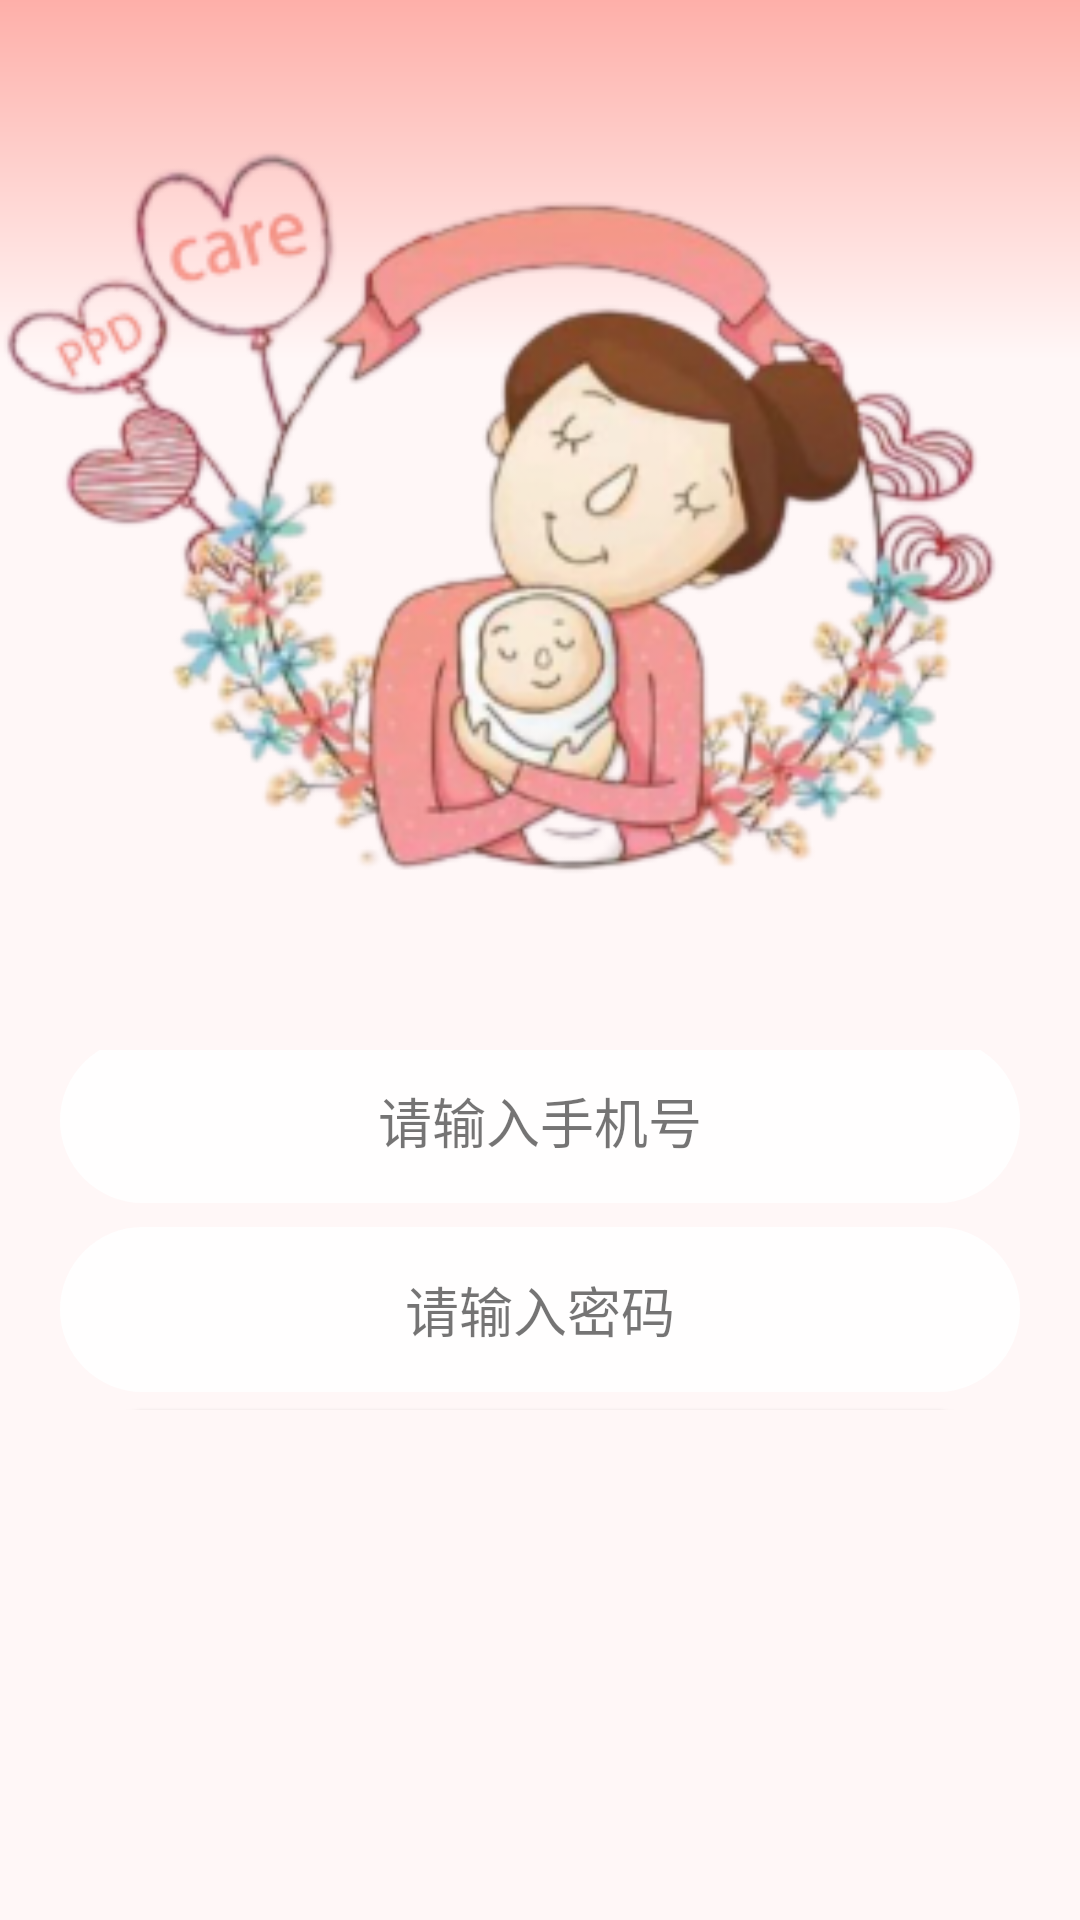

Android layout source for this screen:
<!-- AndroidManifest.xml: application theme Theme.PregProject -->
<!-- res/layout/activity_main_login.xml -->
<?xml version="1.0" encoding="utf-8"?>
<FrameLayout xmlns:android="http://schemas.android.com/apk/res/android"
    xmlns:app="http://schemas.android.com/apk/res-auto"
    xmlns:tools="http://schemas.android.com/tools"
    android:layout_width="match_parent"
    android:layout_height="match_parent"
    tools:context=".other.MainActivity_login">

    <LinearLayout
        android:layout_width="match_parent"
        android:layout_height="match_parent"
        android:orientation="vertical">

        <FrameLayout
            android:layout_width="match_parent"
            android:layout_height="120dp"
            android:background="@drawable/jianbian_login_background"/>
        <FrameLayout
            android:layout_width="match_parent"
            android:layout_height="0dp"
            android:layout_weight="1"
            android:background="#FFF7F7"/>


    </LinearLayout>





    <ImageView
        android:layout_gravity="bottom"
        android:layout_width="match_parent"
        android:layout_height="200dp"
        android:src="@drawable/bottom_pic_2000"/>






    <LinearLayout
        android:layout_marginBottom="170dp"
        android:layout_width="match_parent"
        android:layout_height="wrap_content"
        android:layout_gravity="bottom"
        android:orientation="vertical">

        <ImageView
            android:layout_gravity="center_horizontal"
            android:layout_width="match_parent"
            android:scaleX="1.8"
            android:scaleY="1.8"
            android:layout_height="340dp"
            android:src="@drawable/login_bg"/>

        <LinearLayout
            android:layout_marginTop="10dp"
            android:alpha="0.9"
            android:layout_width="match_parent"
            android:layout_height="wrap_content"
            android:orientation="vertical"
            android:gravity="center"
            >

            <LinearLayout

                android:layout_width="match_parent"
                android:layout_height="55dp"
                android:background="@drawable/corner_gray_password"
                android:layout_marginLeft="20dp"
                android:layout_marginRight="20dp">


                <EditText
                    android:id="@+id/et_name"
                    android:layout_width="0dp"
                    android:layout_weight="1"
                    android:layout_height="match_parent"
                    android:background="@null"
                    android:hint="请输入手机号"
                    android:gravity="center"/>

            </LinearLayout>

            <LinearLayout
                android:layout_marginTop="8dp"
                android:layout_width="match_parent"
                android:layout_height="55dp"
                android:background="@drawable/corner_gray_password"
                android:layout_marginLeft="20dp"
                android:layout_marginRight="20dp"
                android:layout_marginBottom="10dp"
                >


                <EditText
                    android:id="@+id/et_key"
                    android:layout_width="0dp"
                    android:layout_weight="1"
                    android:layout_height="match_parent"
                    android:background="@null"
                    android:hint="请输入密码"
                    android:password="true"
                    android:gravity="center"/>

            </LinearLayout>

        </LinearLayout>

        <Button
            android:alpha="0.9"
            android:id="@+id/btn_login"
            android:layout_width="match_parent"
            android:layout_height="60dp"
            android:background="@drawable/jianbian_login_button"
            android:layout_gravity="center"
            android:layout_marginLeft="20dp"
            android:layout_marginRight="20dp"
            android:text="登录"
            android:textSize="30sp"
            android:textColor="@color/white"
            android:gravity="center"/>
        
        
        <TextView
            android:gravity="center"
            android:layout_marginTop="2dp"
            android:alpha="0.8"
            android:background="@drawable/corner_5_white"
            android:onClick="register"
            android:layout_width="120dp"
            android:layout_height="wrap_content"
            android:textColor="@color/my_gray_icon"
            android:text="注册账号>>"
            android:textSize="18sp"
            android:layout_gravity="right"
            android:layout_marginRight="20dp"/>


    </LinearLayout>

</FrameLayout>
<!-- resources referenced by this layout -->
<resources>
  <color name="my_gray_icon">#444954</color>
  <color name="white">#FFFFFFFF</color>
  <!-- drawable corner_5_white (drawable) -->
  <?xml version="1.0" encoding="utf-8"?>
  <shape xmlns:android="http://schemas.android.com/apk/res/android">
  
      <corners android:radius="10dip"/>
      <solid android:color="@color/white"/>
  
  </shape>
  <!-- drawable corner_gray_password (drawable) -->
  <?xml version="1.0" encoding="utf-8"?>
  <shape xmlns:android="http://schemas.android.com/apk/res/android">
  
      <corners android:radius="40dip"/>
      <solid android:color="@color/white"/>
  
  </shape>
  <!-- drawable jianbian_login_background (drawable) -->
  <?xml version="1.0" encoding="utf-8"?>
  <shape xmlns:android="http://schemas.android.com/apk/res/android">
  
  
      <gradient
          android:startColor="#FEAFA9"
          android:endColor="#FFF7F7"
          android:angle="270"/>
  
  
  </shape>
  <!-- drawable jianbian_login_button (drawable) -->
  <?xml version="1.0" encoding="utf-8"?>
  <shape xmlns:android="http://schemas.android.com/apk/res/android">
  
  
      <gradient
          android:startColor="@color/my_pink"
          android:endColor="@color/new_my_yellow2"
          android:angle="180"/>
  
  
      <corners android:radius="40dp"
          />
  
  
  
  </shape>
  <!-- drawable login_bg: png bitmap (drawable, 92023 bytes) -->
  <style name="Theme.PregProject" parent="Theme.MaterialComponents.DayNight.NoActionBar.Bridge">
          
          <item name="colorPrimary">@color/purple_500</item>
          <item name="colorPrimaryVariant">#FE8093</item>
          <item name="colorOnPrimary">@color/white</item>
          
          <item name="colorSecondary">@color/teal_200</item>
          <item name="colorSecondaryVariant">@color/teal_700</item>
          <item name="colorOnSecondary">@color/black</item>
          
          <item name="android:statusBarColor" tools:targetApi="l">?attr/colorPrimaryVariant</item>
          
      </style>
  <color name="my_pink">#FF969F</color>
  <color name="new_my_yellow2">#FFb781</color>
  <color name="purple_500">#FF6200EE</color>
  <color name="teal_200">#FF03DAC5</color>
  <color name="teal_700">#FF018786</color>
  <color name="black">#FF000000</color>
</resources>
